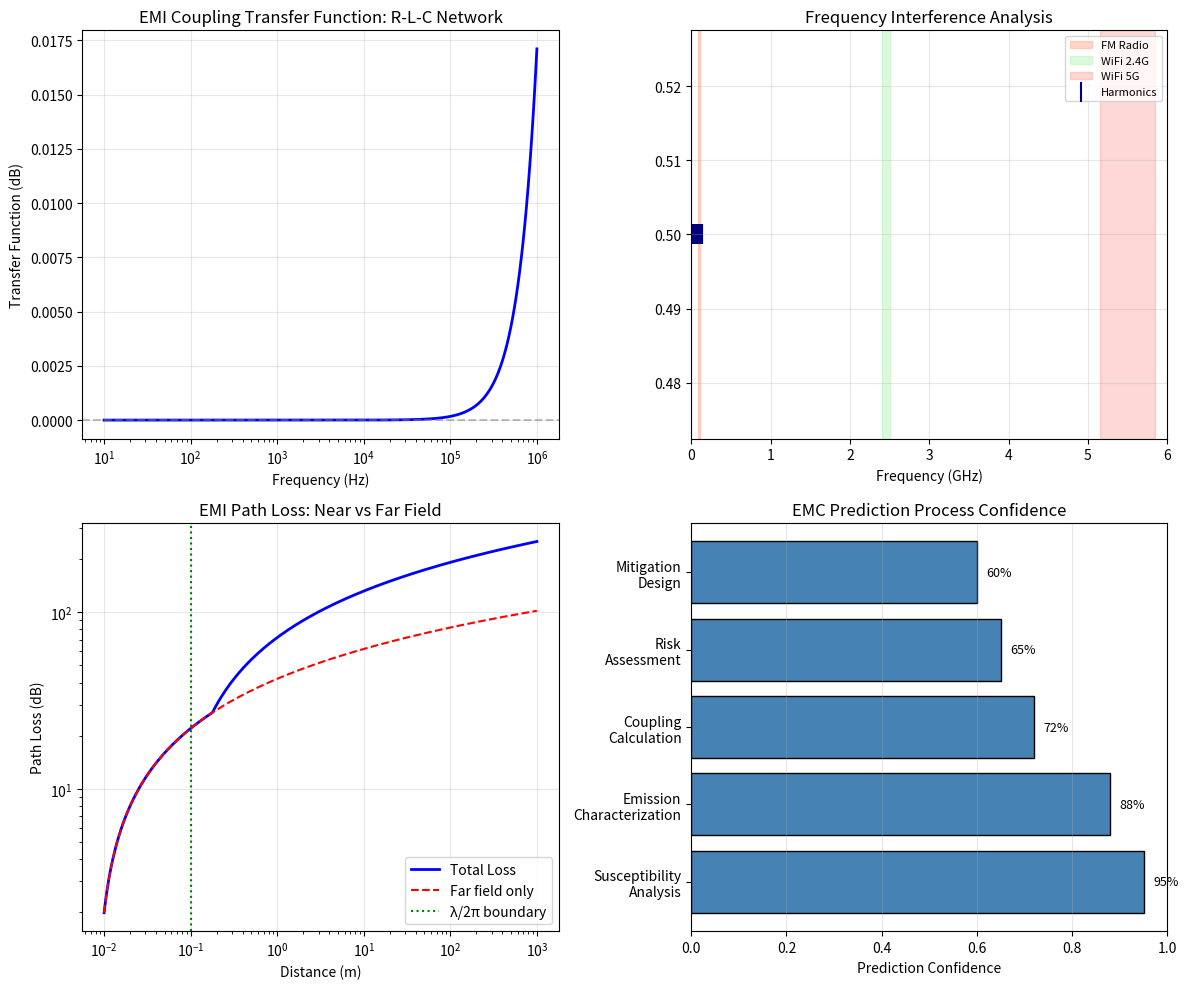

Python code for this plot: (Note: this script raises an exception after producing the figure.)
#!/usr/bin/env python3
"""
Zhang Spacecraft EMC Ch4: EMC Prediction Analysis
Transfer function, interference analysis, coupling calculation
"""
import numpy as np
import matplotlib.pyplot as plt

fig, axes = plt.subplots(2, 2, figsize=(12, 10))

# Ch4.1 - EMI coupling transfer function
ax = axes[0, 0]
f = np.logspace(1, 6, 500)  # 10 Hz to 1 MHz
omega = 2 * np.pi * f
L = 1e-6  # 1 µH
C = 100e-12  # 100 pF
H_f = np.abs(1 / (1 - omega**2 * L * C + 1j * omega * L * 0.01))
ax.semilogx(f, 20 * np.log10(H_f), 'b-', lw=2)
ax.set_xlabel('Frequency (Hz)')
ax.set_ylabel('Transfer Function (dB)')
ax.set_title('EMI Coupling Transfer Function: R-L-C Network')
ax.axhline(y=0, color='gray', ls='--', alpha=0.5)
ax.grid(True, alpha=0.3)

# Ch4.2 - Frequency interference judgment diagram
ax = axes[0, 1]
# Fundamental and harmonic frequencies
f_fund = 10e6  # 10 MHz fundamental
harmonics = np.arange(1, 15)
f_harms = harmonics * f_fund
# ISM band interference assessment
ism_bands = [(88e6, 108e6, 'FM Radio'), (2400e6, 2500e6, 'WiFi 2.4G'), (5150e6, 5850e6, 'WiFi 5G')]
band_colors = ['coral', 'lightgreen', 'salmon']
for (f_low, f_high, name), color in zip(ism_bands, band_colors):
    ax.axvspan(f_low/1e9, f_high/1e9, alpha=0.3, color=color, label=name)
ax.scatter(f_harms/1e9, np.ones(len(f_harms))*0.5, marker='|', s=200, color='navy', label='Harmonics')
ax.set_xlabel('Frequency (GHz)')
ax.set_title('Frequency Interference Analysis')
ax.set_xlim([0, 6])
ax.legend(fontsize=8)
ax.grid(True, alpha=0.3)

# Ch4.3 - Path loss model
ax = axes[1, 0]
d = np.logspace(-2, 3, 300)  # 10 mm to 1 km
# Near field (reactive) region loss
k = 2 * np.pi / 0.1  # at 3 GHz, lambda=0.1m
PL_near = 20 * np.log10(d) + 40 * np.log10(k * d + 0.01)  # reactive near field
PL_far = 20 * np.log10(d) + 20 * np.log10(4 * np.pi / 0.1)  # far field
ax.loglog(d, np.maximum(PL_near, PL_far), 'b-', lw=2, label='Total Loss')
ax.loglog(d, PL_far, 'r--', lw=1.5, label='Far field only')
ax.axvline(x=0.1, color='g', ls=':', label='λ/2π boundary')
ax.set_xlabel('Distance (m)')
ax.set_ylabel('Path Loss (dB)')
ax.set_title('EMI Path Loss: Near vs Far Field')
ax.legend()
ax.grid(True, alpha=0.3)

# Ch4.4 - EMC prediction flowchart (conceptual bar chart)
ax = axes[1, 1]
steps = ['Susceptibility\nAnalysis', 'Emission\nCharacterization', 'Coupling\nCalculation', 'Risk\nAssessment', 'Mitigation\nDesign']
confidence = [0.95, 0.88, 0.72, 0.65, 0.60]
bars = ax.barh(steps, confidence, color='steelblue', edgecolor='black')
ax.set_xlim([0, 1])
ax.set_xlabel('Prediction Confidence')
ax.set_title('EMC Prediction Process Confidence')
for bar, conf in zip(bars, confidence):
    ax.text(bar.get_width() + 0.02, bar.get_y() + bar.get_height()/2,
            f'{conf:.0%}', va='center', fontsize=9)
ax.grid(True, alpha=0.3, axis='x')

plt.tight_layout()
plt.savefig('/home/ubuntu/.openclaw/workspace/textbooks/zhang_sc_emc/figures/zhang_ch4_prediction.png', dpi=150)
plt.close()
print("zhang_ch4_prediction.png saved")

# Ch4.5 - Spice-style transfer function Bode plot
fig, axes = plt.subplots(1, 2, figsize=(12, 4))

f = np.logspace(1, 5, 400)
omega = 2 * np.pi * f

# 3-pole lowpass filter model
H = 1 / ((1 + 1j*f/1e3) * (1 + 1j*f/5e3) * (1 + 1j*f/20e3))
mag_dB = 20 * np.log10(np.abs(H))
phase_deg = np.angle(H, deg=True)

axes[0].semilogx(f, mag_dB, 'b-', lw=2)
axes[0].set_xlabel('Frequency (Hz)')
axes[0].set_ylabel('Magnitude (dB)')
axes[0].set_title('EMI Filter: Bode Plot (Magnitude)')
axes[0].axhline(y=-3, color='r', ls='--', label='-3dB')
axes[0].legend()
axes[0].grid(True, alpha=0.3)

axes[1].semilogx(f, phase_deg, 'b-', lw=2)
axes[1].set_xlabel('Frequency (Hz)')
axes[1].set_ylabel('Phase (degrees)')
axes[1].set_title('EMI Filter: Bode Plot (Phase)')
axes[1].grid(True, alpha=0.3)

plt.tight_layout()
plt.savefig('/home/ubuntu/.openclaw/workspace/textbooks/zhang_sc_emc/figures/zhang_ch4_bode.png', dpi=150)
plt.close()
print("zhang_ch4_bode.png saved")
print("zhang_ch4 code complete!")
